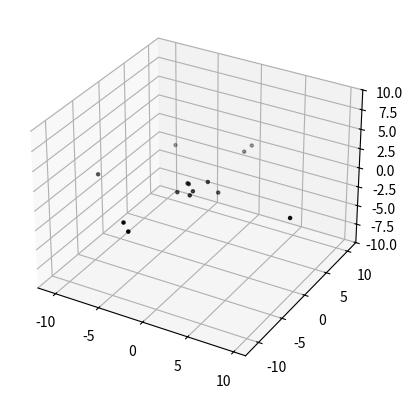

Recreate this plot in Python.
import matplotlib as mpl
from mpl_toolkits.mplot3d import Axes3D
import numpy as np
import matplotlib.pyplot as plt
from scipy.spatial.kdtree import KDTree 

mpl.rcParams['legend.fontsize'] = 10

fig = plt.figure()
ax = fig.add_subplot(111, projection='3d')
ax.set_zlim(-10, 10)

def make_gauss(n, mean=0, sd=1):
    x = np.random.randn(n)
    y = np.random.randn(n)
    z = np.random.randn(n)
    return np.array([x,y,z]).T


def make_ring(n, radius = 10, noise = 1):
    theta = 2*np.pi*np.random.rand(n)
    x = radius*np.cos(theta)+noise*np.random.randn(n)
    y = radius*np.sin(theta)+noise*np.random.randn(n)
    z = np.random.randn(n)*noise/10  #felt better
    return np.array([x,y,z]).T 

def plot_data(data, c = 'k', mark = '.'):
    ax.scatter(data[:,0],data[:,1],data[:,2], color = c, marker = mark)
    plt.show()

def make_saturn(n, sd = 1, r= 10, noise = 1):
    flag = n%2
    d_1 = make_ring(n//2, r, noise)
    d_2 = make_gauss(n//2+flag, sd = sd)
    return np.vstack((d_1,d_2))


 
def make_adjacency_matrix(data, k):
    kt = KDTree(data) 
    out = zeros((len(data),len(data)))
    for i, points in enumerate(data):
        distance, neighbors = kt.query(points, k+1)
        for j in neighbors[1:]:
            out[i][j] = 1;
            out[j][i] = 1; #to ensure symmetry, one can imagine the the nearest neighbors is not necessarily associative
    return out 

def make_edge_graph(data, k):
    kt = KDTree(data)
    out = [set() for i in data]
    k_out = k
    for i, points in enumerate(data):
        distance, neighbors = kt.query(points, k+1)
        for j in neighbors[1:]:
            out[i].add(j)
            if(len(out[i])>k_out):
                k_out = len(out[i])
            out[j].add(i)
            if(len(out[j])>k_out):
                k_out = len(out[j])
    return (k_out, out)

def write_data(edge_graph, k, file_name):
    N = len(edge_graph)
    f = open(file_name, 'w')
    f.write("{0} {1}\n".format(N,k))
    for i, d in enumerate(edge_graph):
        f.write("{0} ".format(str(i)))
        for j in d:
            f.write("{0} ".format(str(j)))
        f.write("\n")
    f.close()
    
  
if __name__ == "__main__":
    num = 14
    np.random.seed(123)
    g = make_saturn(num)
    k,x = make_edge_graph(g,3)
    print(k)
    k_avg = 0
    for d in x:
        k_avg = k_avg + len(d)
    print(k_avg/num)    
    write_data(x, k, "test.data")
    plot_data(g)
